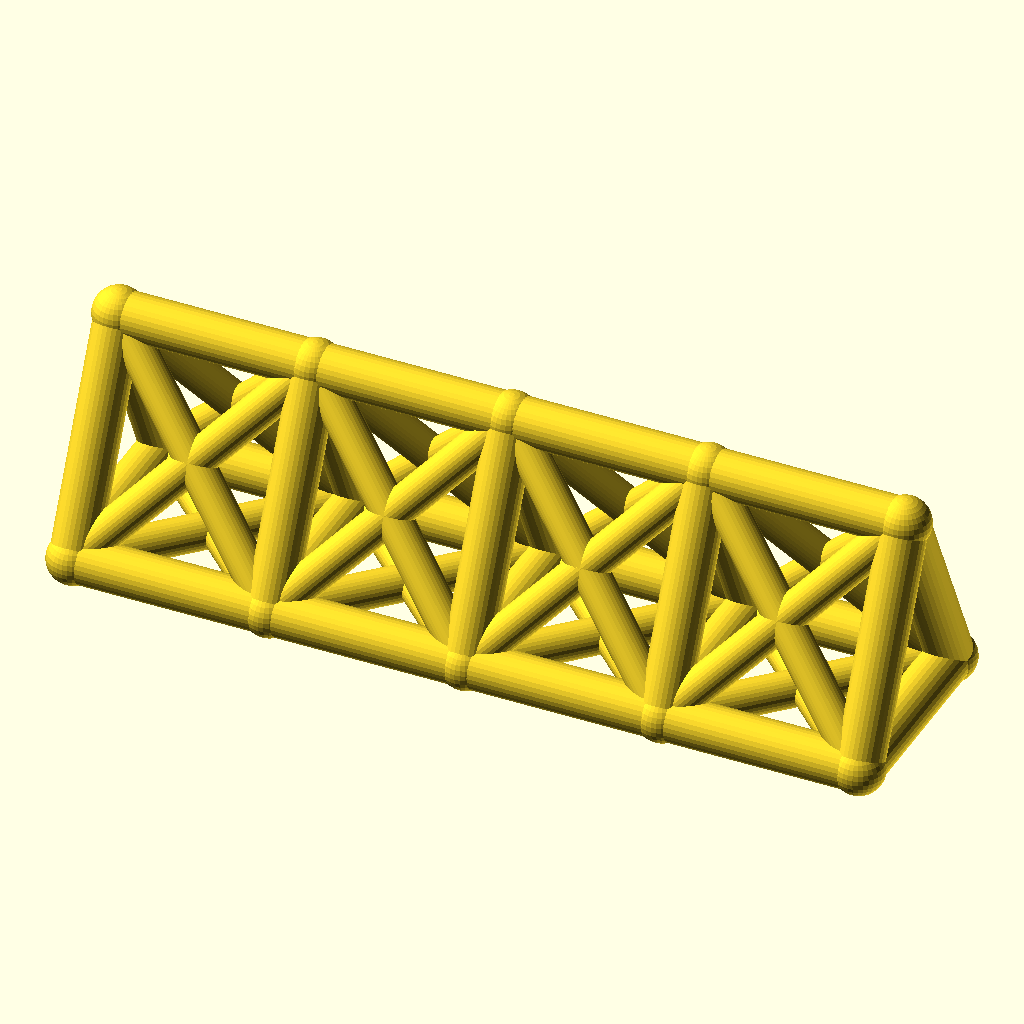
Cell 1 — every parameter at its default value.
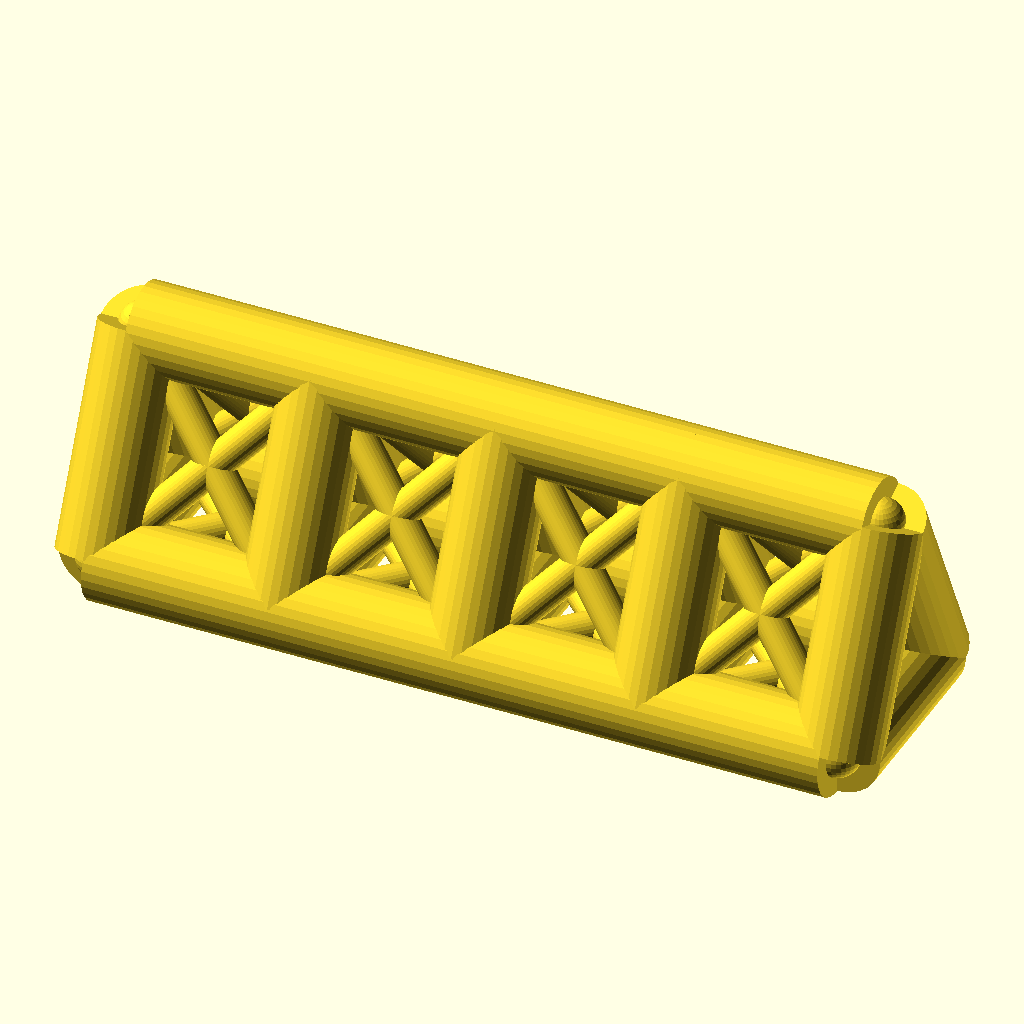
Cell 2 — chord_r set to 7, the other parameters unchanged.
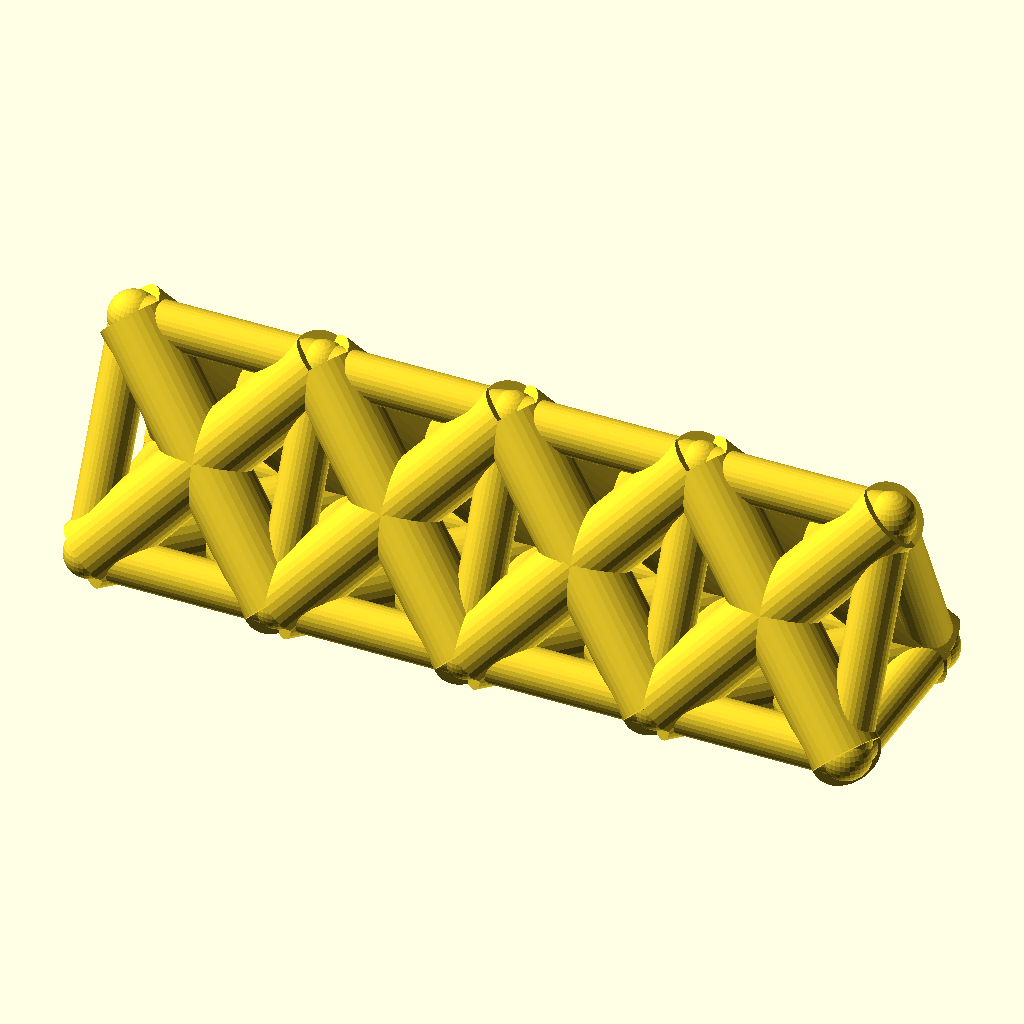
Cell 3 — web_r set to 5.4, the other parameters unchanged.
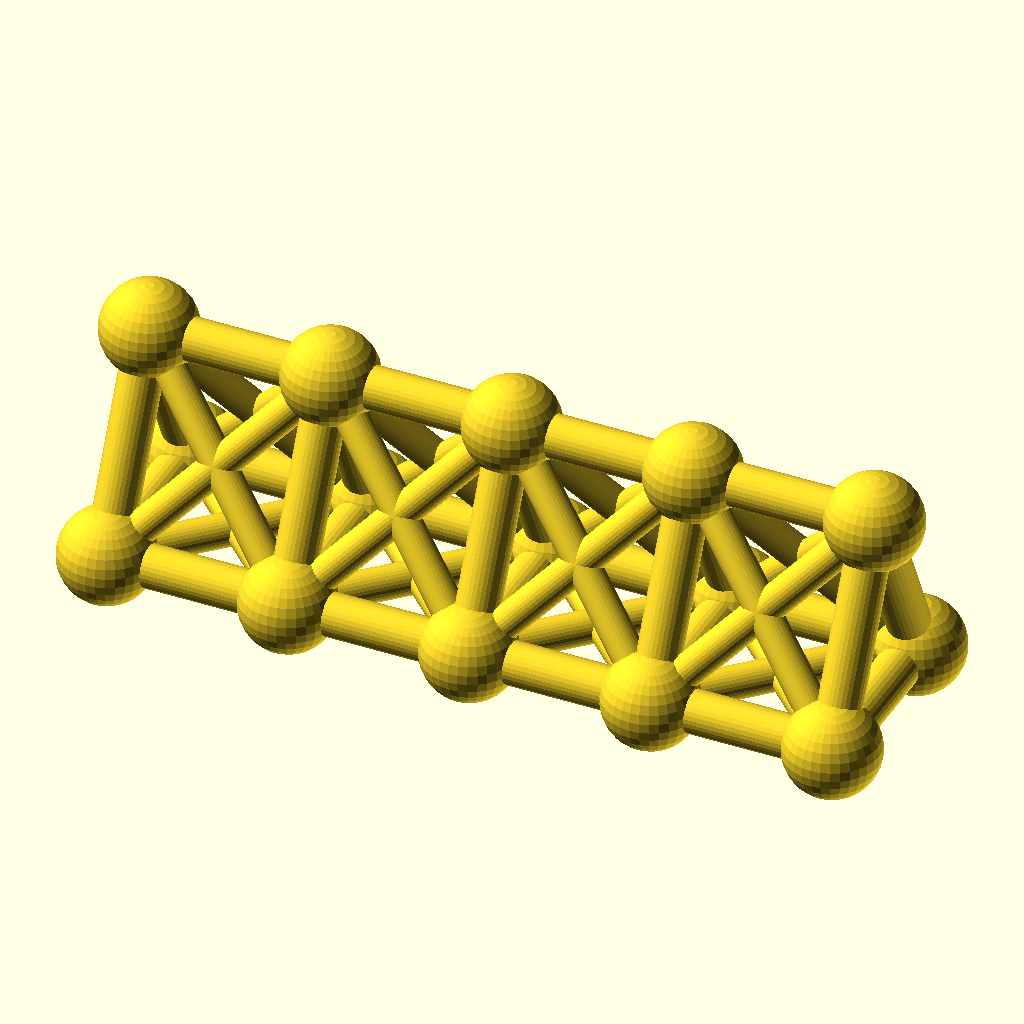
Cell 4: joint_r = 7.8 (everything else at default).
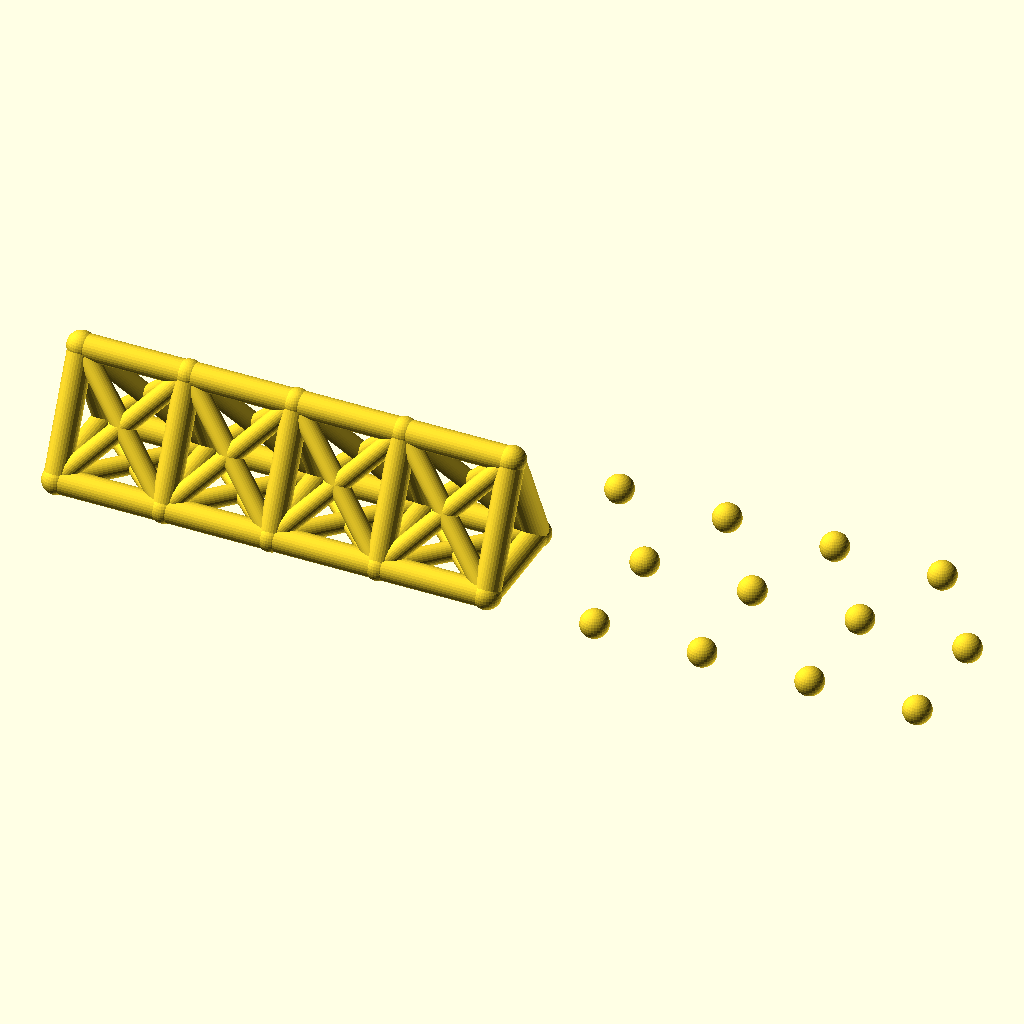
Cell 5 — bays set to 8, the other parameters unchanged.
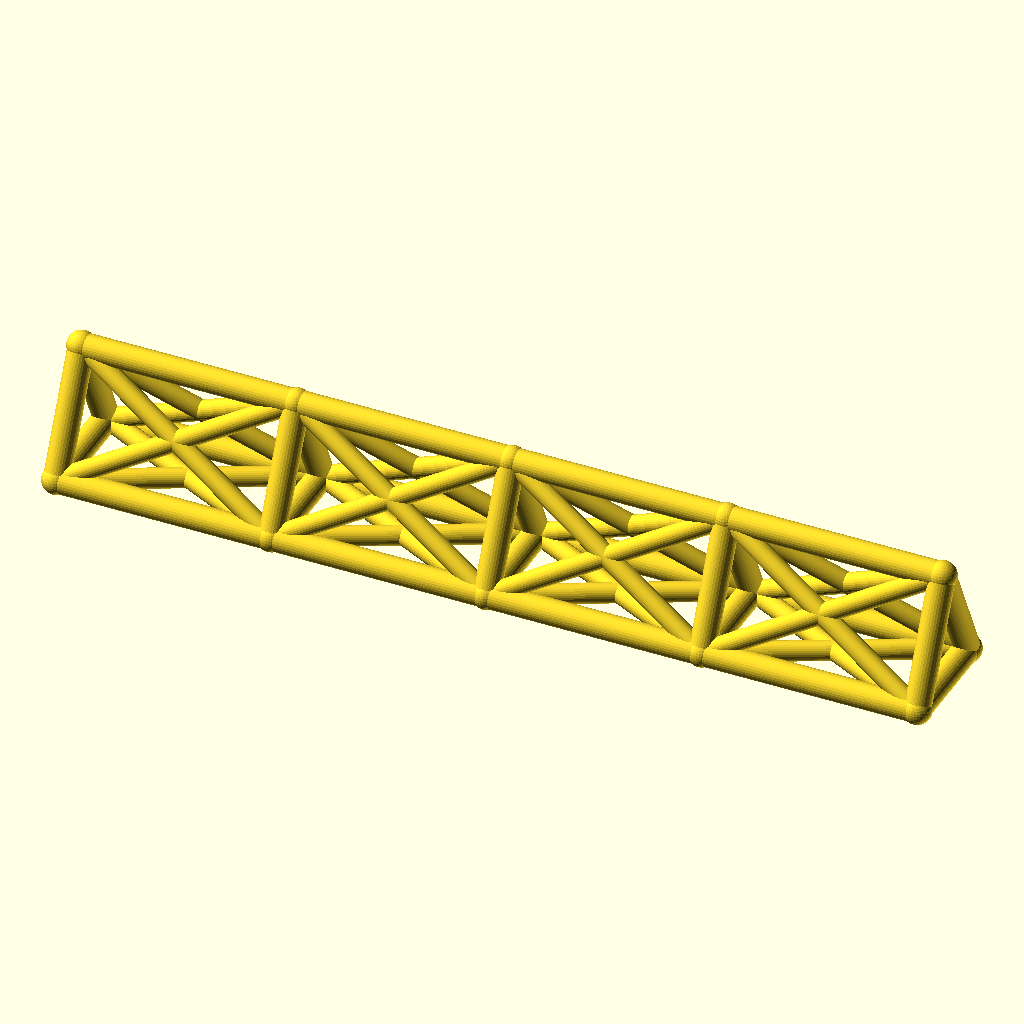
Cell 6: bay_p = 60 (everything else at default).
The same orthographic view direction (rotation 55°, 0°, 25°; colour scheme Cornfield) for every cell, with the view re-fitted per cell, so scale and position can differ between cells.
Source of the model, optional_data/data/wire2/spaceframes/scene_0081.scad:
$fn = 32;

// ----------------------------------------------------------------------
// Space frame
// ----------------------------------------------------------------------

// --- parameters (mm) ---
chord_r = 3.5;            // chord / longeron radius
web_r = 2.7;              // diagonal and strut radius
joint_r = 3.9;            // joint ball radius
bays = 4;                 // number of bays along X
bay_p = 30;               // bay length, X
girder_w = 30;            // triangle base width, Y
girder_h = 32;            // triangle height, Z

bbox_x = bays * bay_p + 2 * joint_r;  // overall X, joints included
bbox_y = girder_w + 2 * joint_r;  // overall Y, joints included
bbox_z = girder_h + 2 * joint_r;  // overall Z, joints included
chord_d = 2 * chord_r;  // chord stock diameter
web_d = 2 * web_r;  // web stock diameter
joint_d = 2 * joint_r;  // joint ball diameter
span_x = bays * bay_p;  // overall girder length
nodes = [for (i = [0 : bays], k = [0 : 2]) [i * bay_p, k == 1 ? girder_w : k == 2 ? girder_w / 2 : 0, k == 2 ? girder_h : 0]];

module member(a, b, r) {
  /* round stock from joint a to joint b, ends buried in the joint balls */
  d = b - a;
  length = norm(d);
  translate(a) rotate([0, acos(d[2] / length), atan2(d[1], d[0])])
    cylinder(h = length, r = r);
}

module joint(p, r) {
  /* ball at the joint centre, fatter than every member meeting there */
  translate(p) sphere(r = r);
}

/* members - each call is one graph edge */
member(nodes[0], nodes[3], chord_r);
member(nodes[3], nodes[6], chord_r);
member(nodes[6], nodes[9], chord_r);
member(nodes[9], nodes[12], chord_r);
member(nodes[1], nodes[4], chord_r);
member(nodes[4], nodes[7], chord_r);
member(nodes[7], nodes[10], chord_r);
member(nodes[10], nodes[13], chord_r);
member(nodes[2], nodes[5], chord_r);
member(nodes[5], nodes[8], chord_r);
member(nodes[8], nodes[11], chord_r);
member(nodes[11], nodes[14], chord_r);
member(nodes[0], nodes[1], chord_r);
member(nodes[1], nodes[2], chord_r);
member(nodes[0], nodes[2], chord_r);
member(nodes[3], nodes[4], chord_r);
member(nodes[4], nodes[5], chord_r);
member(nodes[3], nodes[5], chord_r);
member(nodes[6], nodes[7], chord_r);
member(nodes[7], nodes[8], chord_r);
member(nodes[6], nodes[8], chord_r);
member(nodes[9], nodes[10], chord_r);
member(nodes[10], nodes[11], chord_r);
member(nodes[9], nodes[11], chord_r);
member(nodes[12], nodes[13], chord_r);
member(nodes[13], nodes[14], chord_r);
member(nodes[12], nodes[14], chord_r);
member(nodes[0], nodes[4], web_r);
member(nodes[1], nodes[3], web_r);
member(nodes[1], nodes[5], web_r);
member(nodes[2], nodes[4], web_r);
member(nodes[0], nodes[5], web_r);
member(nodes[2], nodes[3], web_r);
member(nodes[3], nodes[7], web_r);
member(nodes[4], nodes[6], web_r);
member(nodes[4], nodes[8], web_r);
member(nodes[5], nodes[7], web_r);
member(nodes[3], nodes[8], web_r);
member(nodes[5], nodes[6], web_r);
member(nodes[6], nodes[10], web_r);
member(nodes[7], nodes[9], web_r);
member(nodes[7], nodes[11], web_r);
member(nodes[8], nodes[10], web_r);
member(nodes[6], nodes[11], web_r);
member(nodes[8], nodes[9], web_r);
member(nodes[9], nodes[13], web_r);
member(nodes[10], nodes[12], web_r);
member(nodes[10], nodes[14], web_r);
member(nodes[11], nodes[13], web_r);
member(nodes[9], nodes[14], web_r);
member(nodes[11], nodes[12], web_r);

/* joint balls */
for (p = nodes) joint(p, joint_r);
Customizer parameters (derived from the source; name, type, default, range or options):
chord_r: number, default 3.5
web_r: number, default 2.7
joint_r: number, default 3.9
bays: number, default 4
bay_p: number, default 30
girder_w: number, default 30
girder_h: number, default 32
